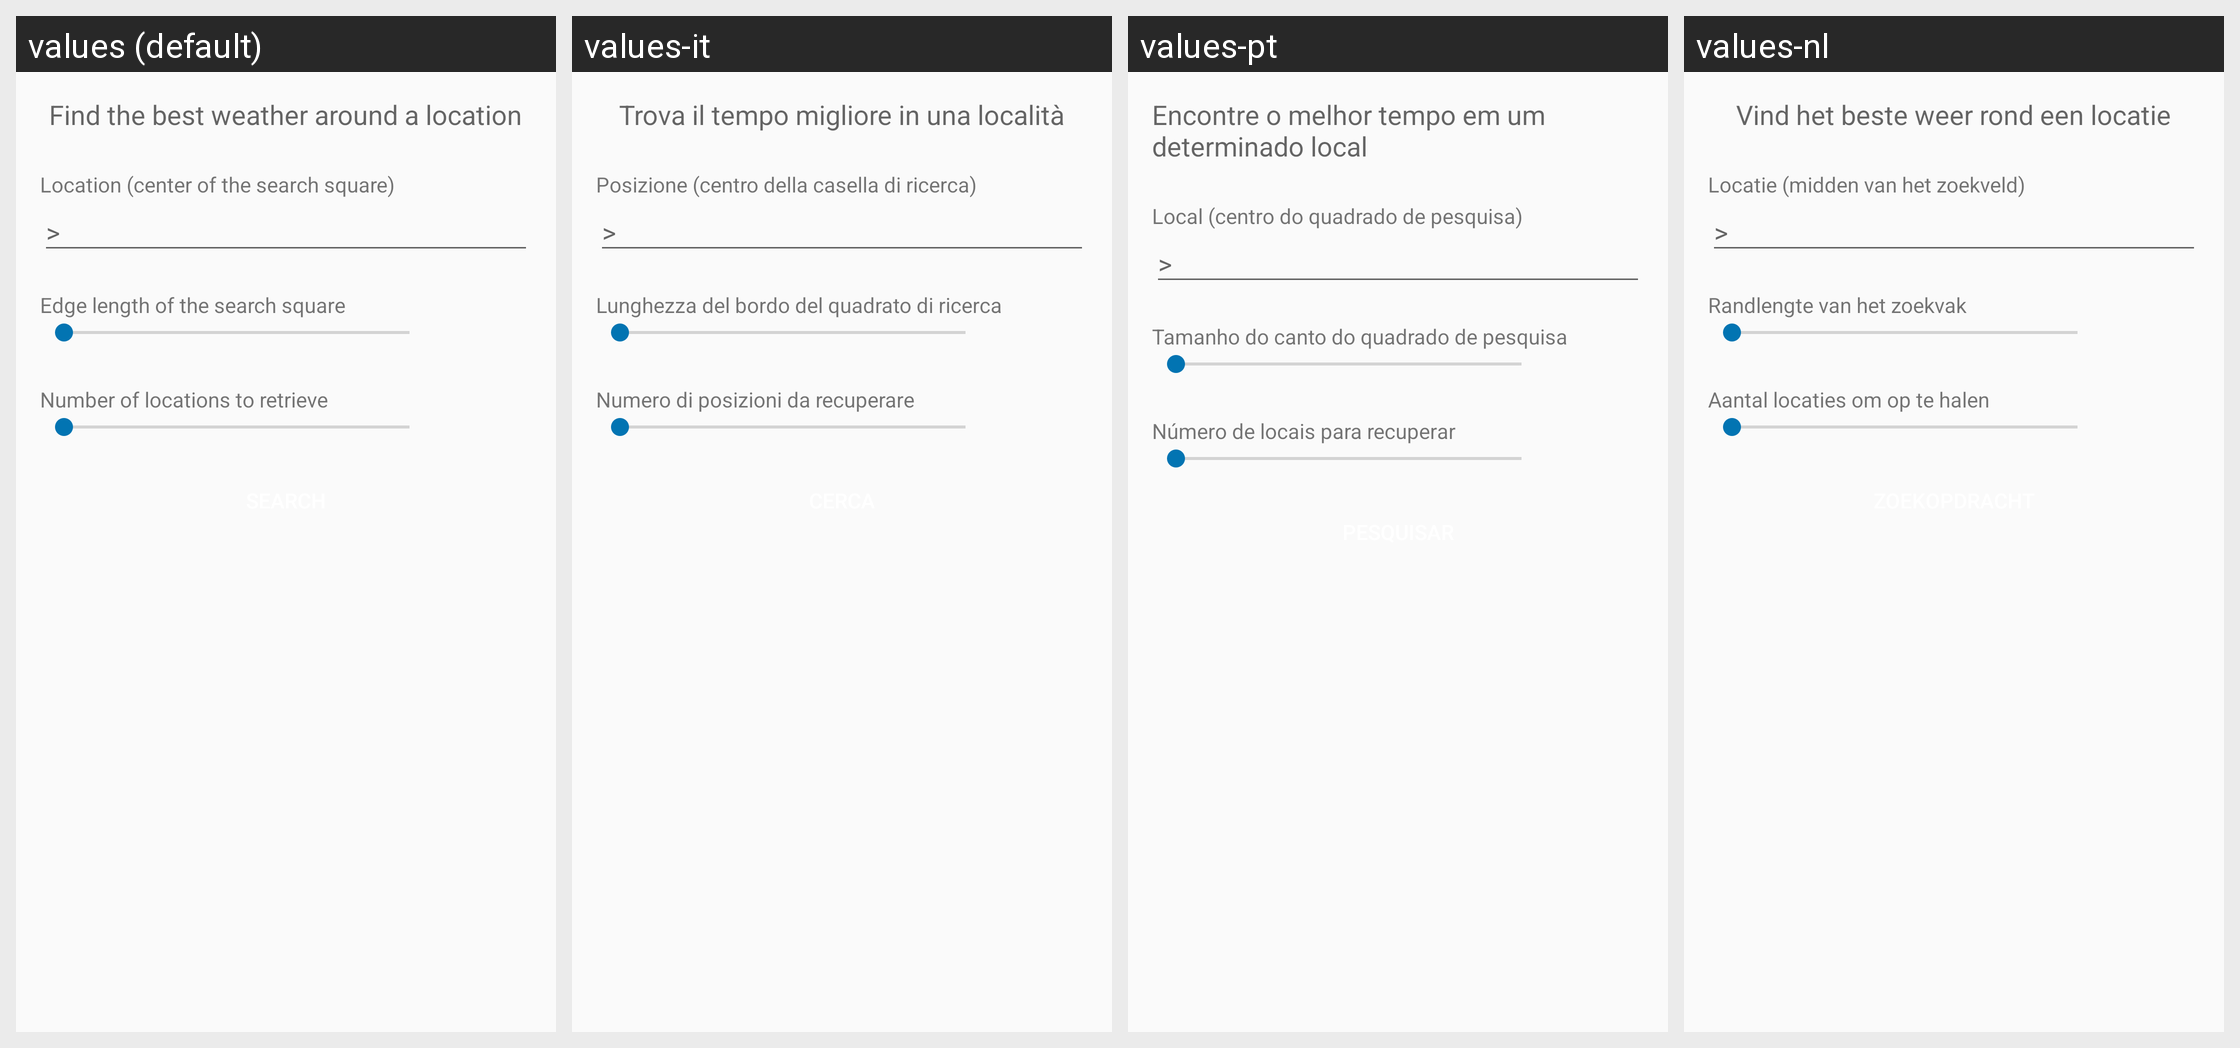

Locale-by-locale string values for the Android screen shown in this grid:
Android screen res/layout/radius_search.xml rendered under 4 locales, left to right: values (default), values-it, values-pt, values-nl. Device: Nexus 5 (rendered at 1080×1920; each locale shown at half size, 540×960, under a caption strip naming it); theme AppTheme.NoActionBar.
Other locales in the repository, not shown: values-da, values-de, values-es, values-fr, values-hu, values-pl, values-ru, values-sv, values-tr.
Strings drawn on this screen, with the default value and each locale's value (text and hints the layout hard-codes, and strings that could not be matched under every locale, appear in the picture but are not listed):

radius_search_heading
  values: Find the best weather around a location
  values-it: Trova il tempo migliore in una località
  values-pt: Encontre o melhor tempo em um determinado local
  values-nl: Vind het beste weer rond een locatie

radius_search_tv_heading
  values: Location (center of the search square)
  values-it: Posizione (centro della casella di ricerca)
  values-pt: Local (centro do quadrado de pesquisa)
  values-nl: Locatie (midden van het zoekveld)

radius_search_tv_edge_length
  values: Edge length of the search square
  values-it: Lunghezza del bordo del quadrato di ricerca
  values-pt: Tamanho do canto do quadrado de pesquisa
  values-nl: Randlengte van het zoekvak

radius_search_tv_num_returns
  values: Number of locations to retrieve
  values-it: Numero di posizioni da recuperare
  values-pt: Número de locais para recuperar
  values-nl: Aantal locaties om op te halen
